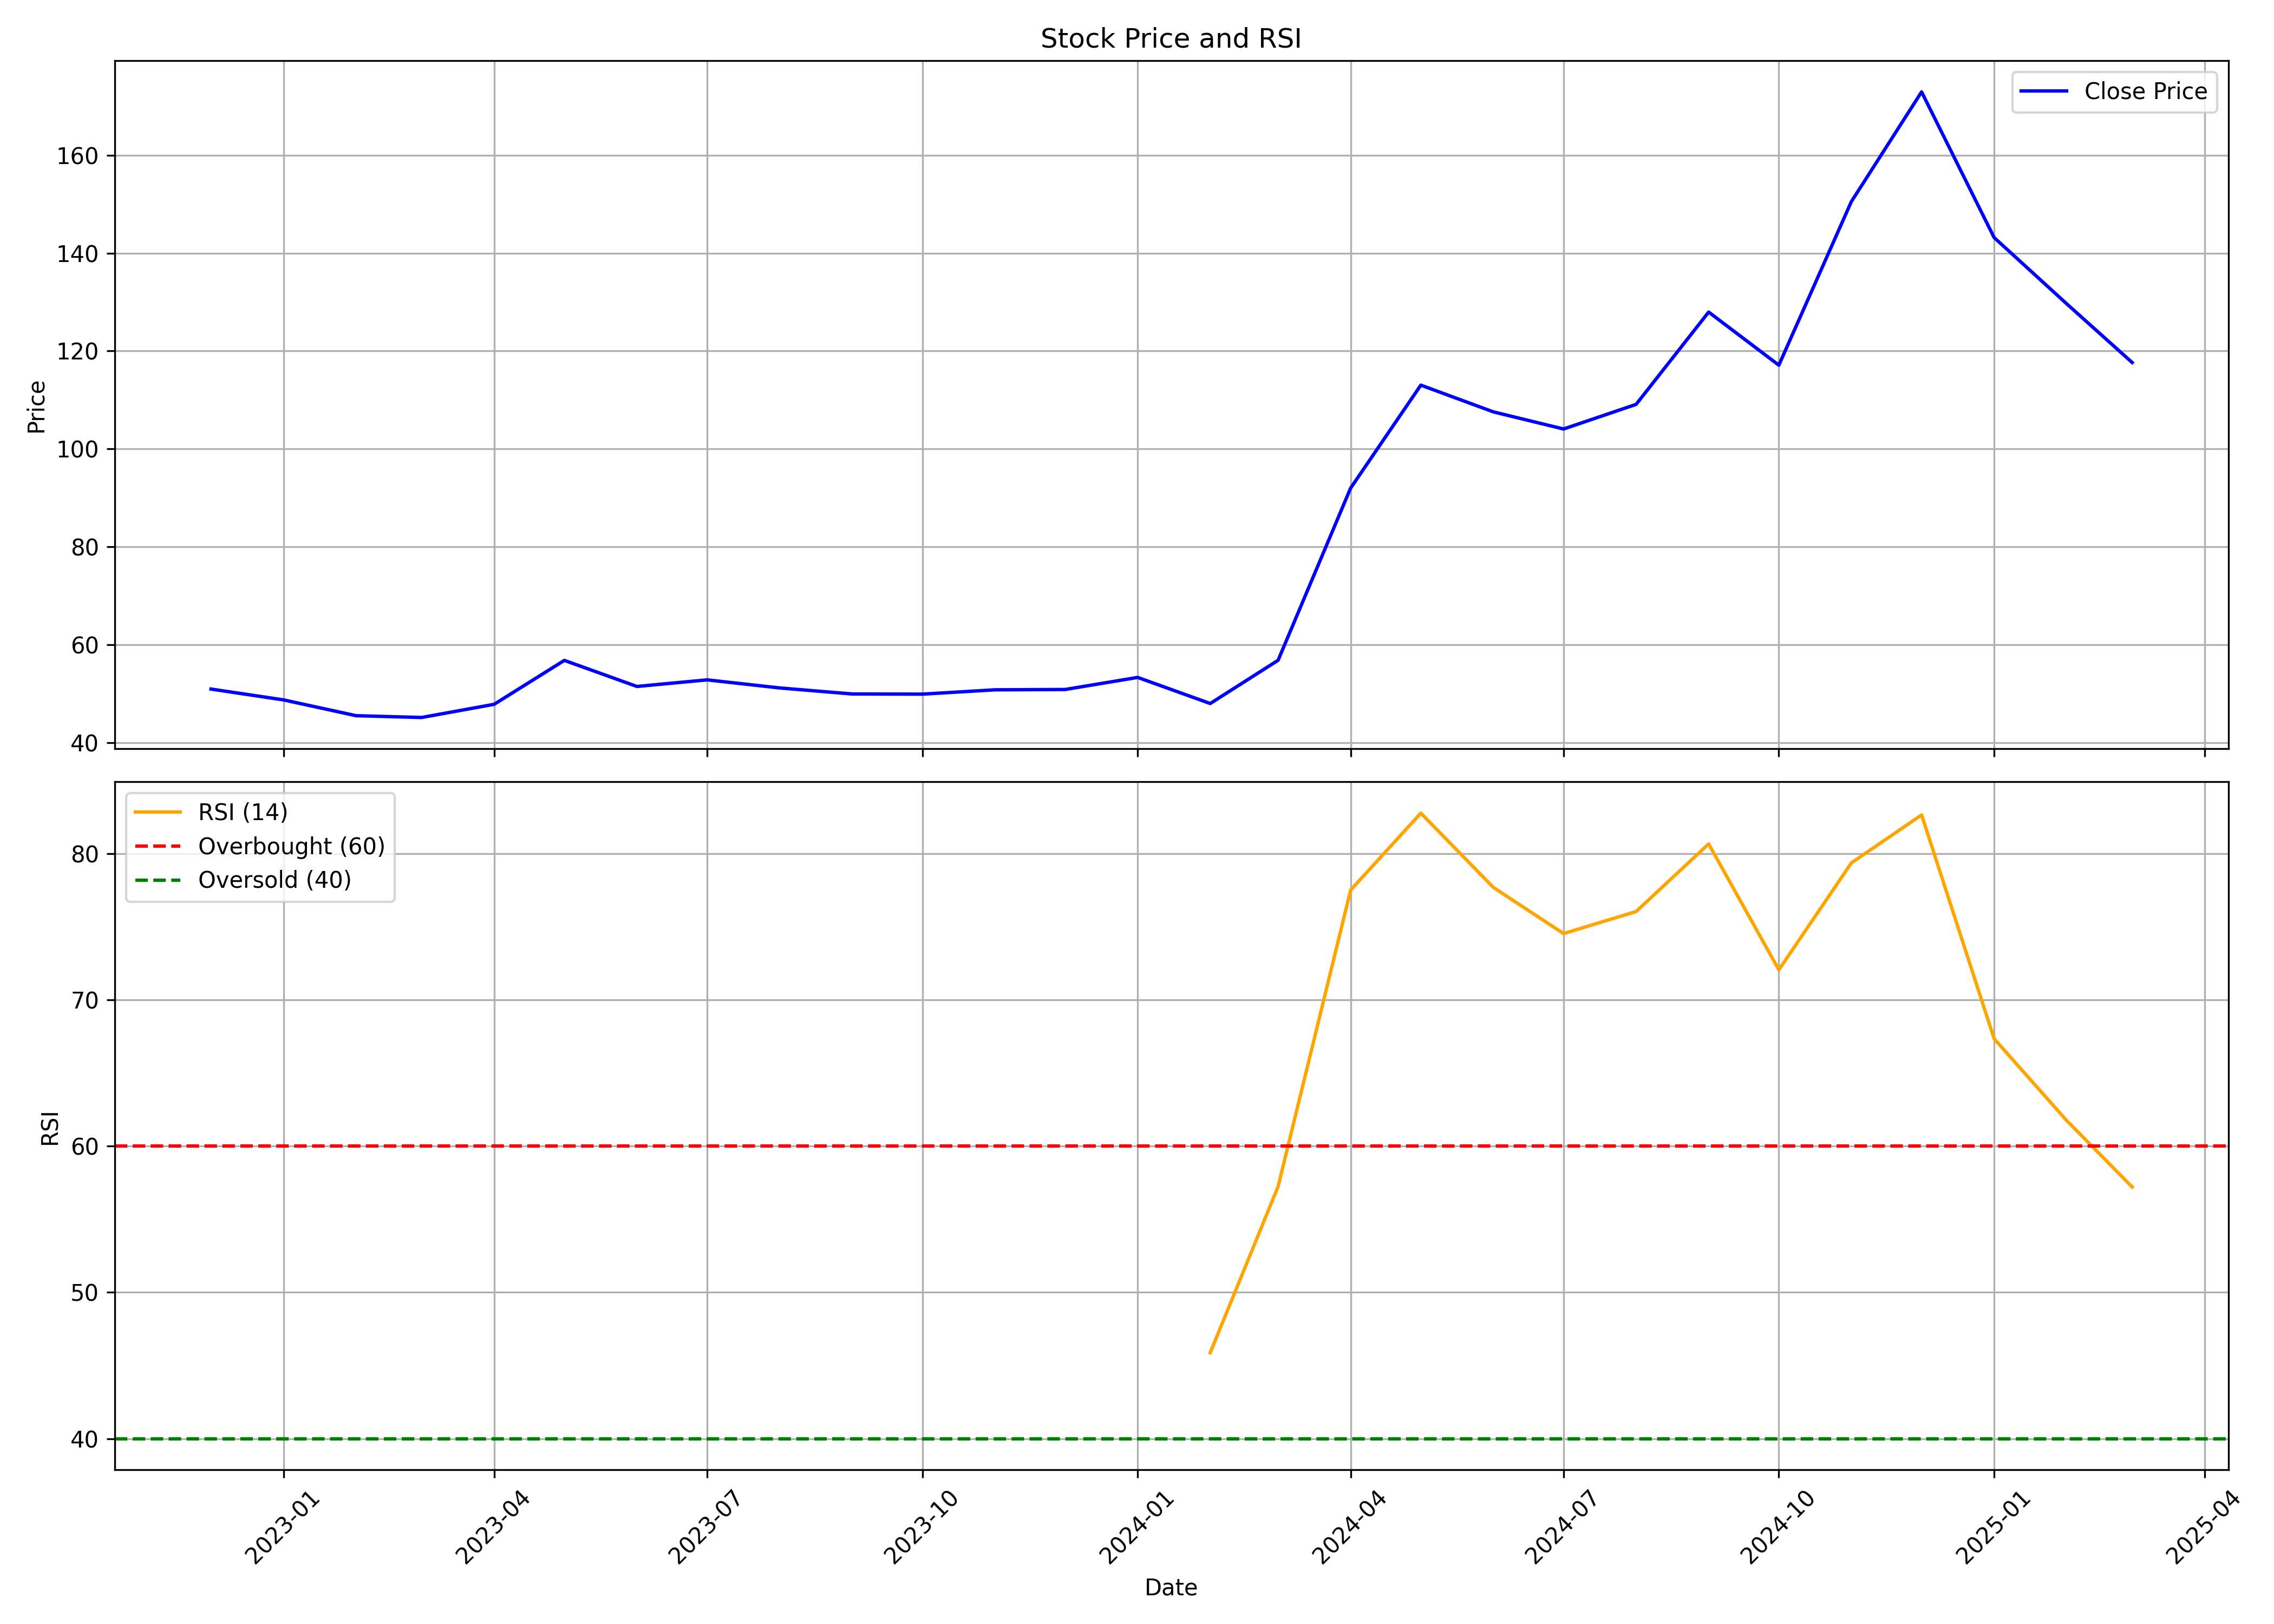

The table this chart was drawn from, first rows:
, date, symbol, open, high, low, close, volume, rsi
0, 2022-12-01, DJML, 63.17, 64.9, 47.2, 50.94, 669456, 
1, 2023-01-01, DJML, 51.19, 53.59, 46.15, 48.73, 283080, 
2, 2023-02-01, DJML, 50.26, 51.26, 39.97, 45.5, 643968, 
3, 2023-03-01, DJML, 45.32, 49.81, 41.6, 45.13, 274584, 
4, 2023-04-01, DJML, 45.61, 52.89, 44.23, 47.83, 194271, 
5, 2023-05-01, DJML, 47.83, 69.56, 43.33, 56.8, 1587225, 
6, 2023-06-01, DJML, 56.61, 58.1, 47.46, 51.47, 883389, 
7, 2023-07-01, DJML, 50.04, 53.95, 47.49, 52.82, 413310, 
8, 2023-08-01, DJML, 52.67, 56.3, 48.44, 51.17, 887298, 
9, 2023-09-01, DJML, 51.19, 54.23, 47.32, 49.94, 447669, 
10, 2023-10-01, DJML, 49.94, 52.8, 48.29, 49.9, 204981, 
11, 2023-11-01, DJML, 50.89, 55.1, 48.32, 50.79, 764751, 
12, 2023-12-01, DJML, 50.97, 54.77, 48.37, 50.85, 1930431, 
13, 2024-01-01, DJML, 51.85, 54.93, 48.85, 53.32, 958542, 
14, 2024-02-01, DJML, 53.47, 54.63, 47.59, 47.99, 1087755, 45.88
15, 2024-03-01, DJML, 48.14, 57.4, 42.64, 56.82, 1468899, 57.23
16, 2024-04-01, DJML, 57.1, 96.28, 55.67, 92, 6087993, 77.5
17, 2024-05-01, DJML, 92, 116.2, 89.95, 113, 1709751, 82.76
18, 2024-06-01, DJML, 114.6, 122.6, 105.9, 107.6, 762576, 77.68
19, 2024-07-01, DJML, 105.4, 117.2, 100.6, 104.1, 526050, 74.52
20, 2024-08-01, DJML, 105.3, 116.5, 99.0, 109.1, 1158076, 76.03
21, 2024-09-01, DJML, 114.0, 141.5, 112.0, 128, 1459873, 80.65
22, 2024-10-01, DJML, 125.4, 128, 110.3, 117.1, 282263, 72.05
23, 2024-11-01, DJML, 117.1, 151.5, 109.4, 150.5, 1416951, 79.36
24, 2024-12-01, DJML, 161.0, 209.7, 150.6, 172.9, 2587895, 82.63
25, 2025-01-01, DJML, 176.5, 181.0, 129.6, 143.2, 449549, 67.34
26, 2025-02-01, DJML, 150, 156.9, 103.8, 129.6, 262007, 61.74
27, 2025-03-01, DJML, 127.1, 127.1, 117.6, 117.7, 20724, 57.2
